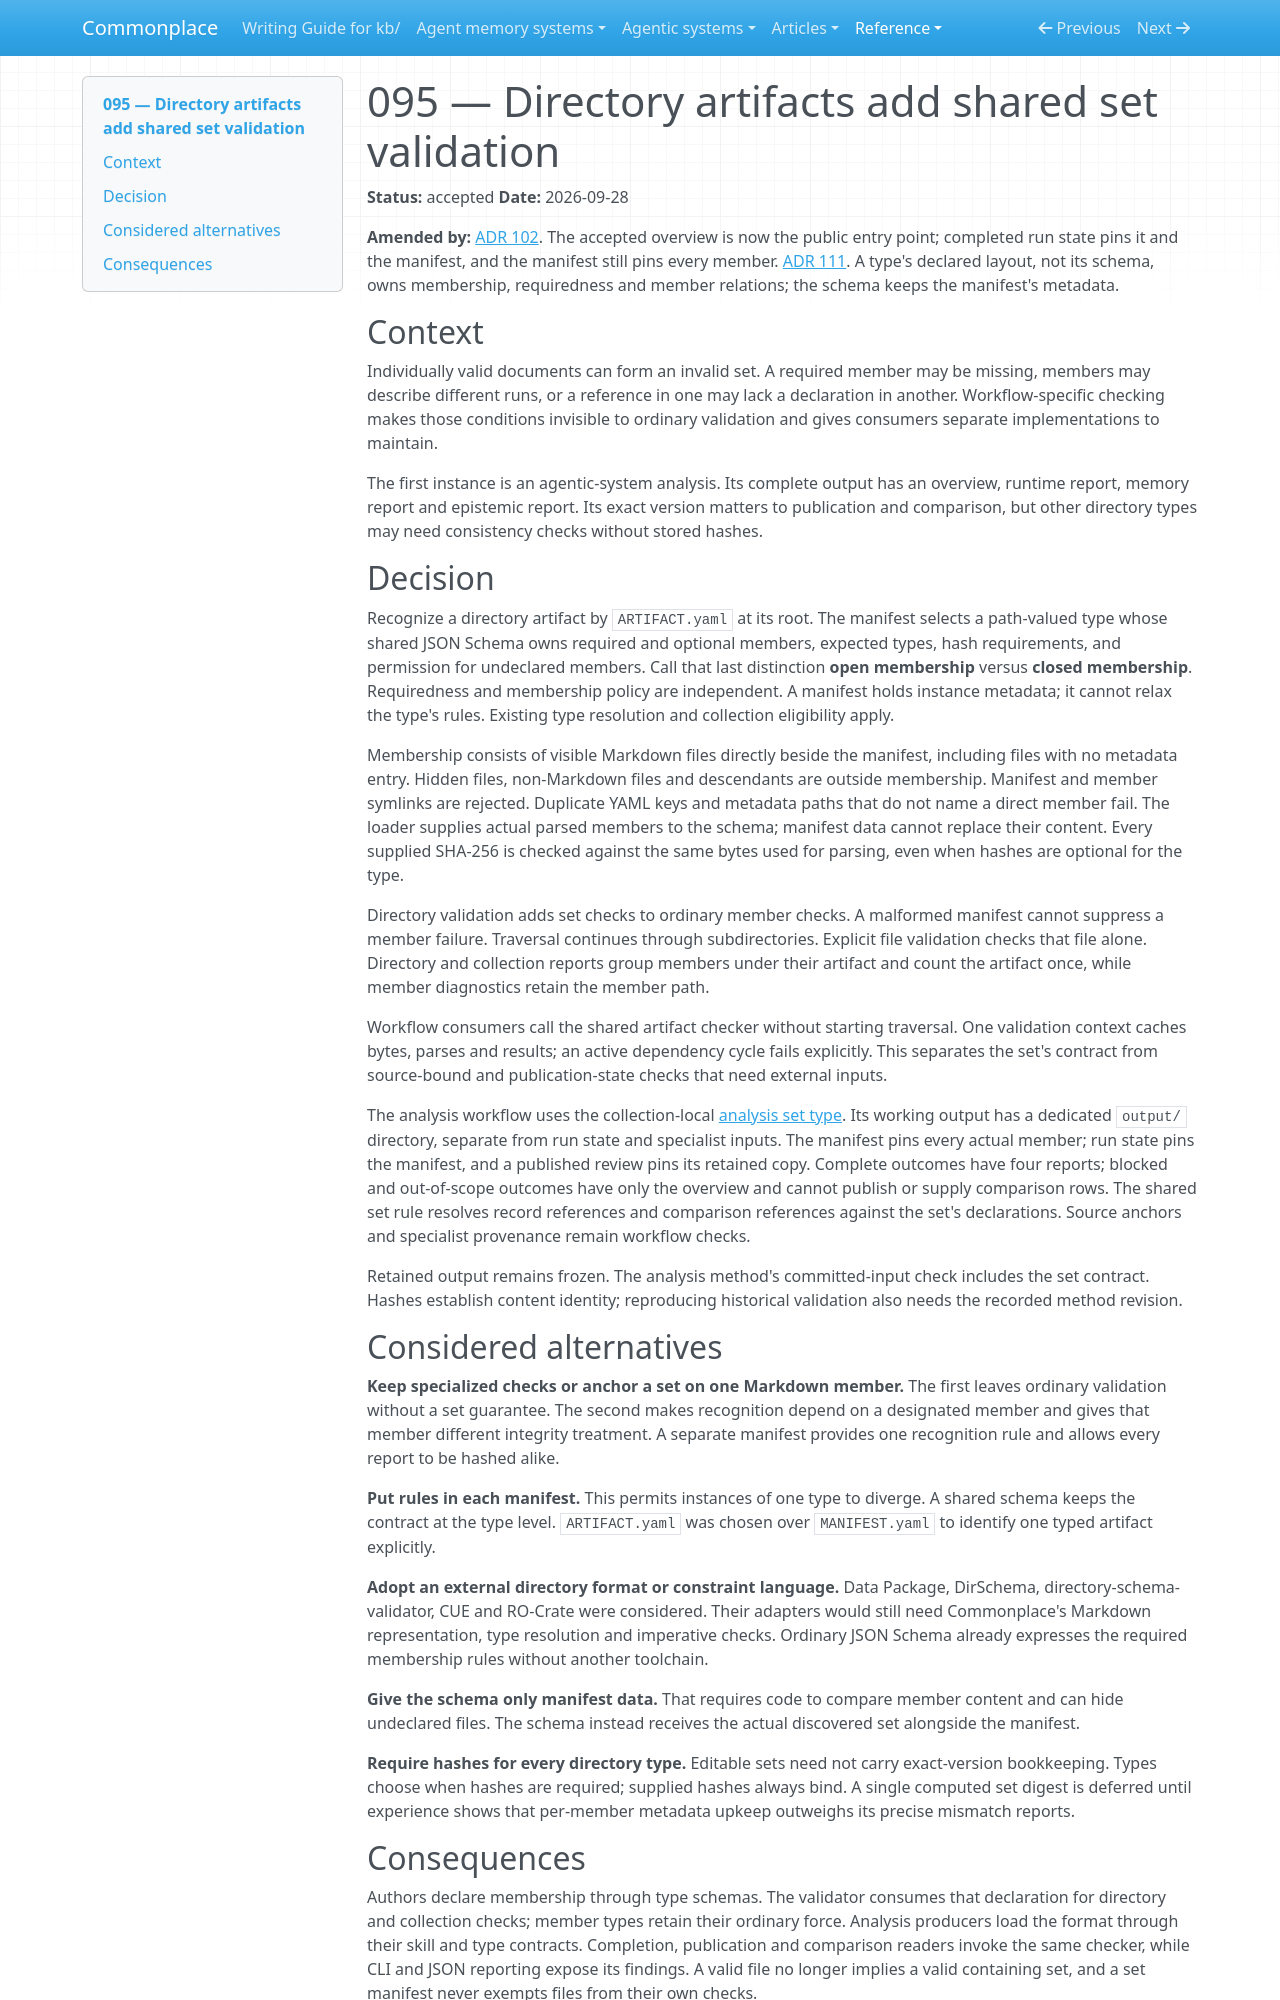

repository: zby/commonplace · page: reference/adr/095-directory-artifacts-add-shared-set-validation/index.html · generator: mkdocs

---
description: Directory artifacts add schema-owned membership and shared set checks while preserving ordinary validation of every member.
type: reference/types/adr.md
status: accepted
---

# 095 — Directory artifacts add shared set validation

**Status:** accepted
**Date:** 2026-09-28

**Amended by:** [ADR 102](./102-separate-the-analysis-collection-and-publish-stable-system-paths.md). The accepted overview is now the public entry point; completed run state pins it and the manifest, and the manifest still pins every member.
[ADR 111](./111-directory-types-declare-their-layout.md). A type's declared layout, not its schema, owns membership, requiredness and member relations; the schema keeps the manifest's metadata.

## Context

Individually valid documents can form an invalid set. A required member may
be missing, members may describe different runs, or a reference in one may
lack a declaration in another. Workflow-specific checking makes those
conditions invisible to ordinary validation and gives consumers separate
implementations to maintain.

The first instance is an agentic-system analysis. Its complete output has
an overview, runtime report, memory report and epistemic report. Its exact
version matters to publication and comparison, but other directory types
may need consistency checks without stored hashes.

## Decision

Recognize a directory artifact by `ARTIFACT.yaml` at its root. The manifest
selects a path-valued type whose shared JSON Schema owns required and
optional members, expected types, hash requirements, and permission for
undeclared members. Call that last distinction **open membership** versus
**closed membership**. Requiredness and membership policy are independent.
A manifest holds instance metadata; it cannot relax the type's rules.
Existing type resolution and collection eligibility apply.

Membership consists of visible Markdown files directly beside the manifest,
including files with no metadata entry. Hidden files, non-Markdown files
and descendants are outside membership. Manifest and member symlinks are
rejected. Duplicate YAML keys and metadata paths that do not name a direct
member fail. The loader supplies actual parsed members to the schema;
manifest data cannot replace their content. Every supplied SHA-256 is
checked against the same bytes used for parsing, even when hashes are
optional for the type.

Directory validation adds set checks to ordinary member checks. A malformed
manifest cannot suppress a member failure. Traversal continues through
subdirectories. Explicit file validation checks that file alone. Directory
and collection reports group members under their artifact and count the
artifact once, while member diagnostics retain the member path.

Workflow consumers call the shared artifact checker without starting
traversal. One validation context caches bytes, parses and results; an
active dependency cycle fails explicitly. This separates the set's contract
from source-bound and publication-state checks that need external inputs.

The analysis workflow uses the collection-local
[analysis set type](../../agentic-system-analyses/types/agentic-system-analysis-set.md).
Its working output has a dedicated `output/` directory, separate from run
state and specialist inputs. The manifest pins every actual member;
run state pins the manifest, and a published review pins its retained copy.
Complete outcomes have four reports; blocked and out-of-scope outcomes have
only the overview and cannot publish or supply comparison rows. The shared
set rule resolves record references and comparison references against the
set's declarations. Source anchors and specialist provenance remain
workflow checks.

Retained output remains frozen. The analysis method's committed-input check
includes the set contract. Hashes establish content identity; reproducing
historical validation also needs the recorded method revision.

## Considered alternatives

**Keep specialized checks or anchor a set on one Markdown member.** The first
leaves ordinary validation without a set guarantee. The second makes
recognition depend on a designated member and gives that member different
integrity treatment. A separate manifest provides one recognition rule and
allows every report to be hashed alike.

**Put rules in each manifest.** This permits instances of one type to diverge.
A shared schema keeps the contract at the type level. `ARTIFACT.yaml` was
chosen over `MANIFEST.yaml` to identify one typed artifact explicitly.

**Adopt an external directory format or constraint language.** Data Package,
DirSchema, directory-schema-validator, CUE and RO-Crate were considered.
Their adapters would still need Commonplace's Markdown representation,
type resolution and imperative checks. Ordinary JSON Schema already
expresses the required membership rules without another toolchain.

**Give the schema only manifest data.** That requires code to compare member
content and can hide undeclared files. The schema instead receives the
actual discovered set alongside the manifest.

**Require hashes for every directory type.** Editable sets need not carry
exact-version bookkeeping. Types choose when hashes are required; supplied
hashes always bind. A single computed set digest is deferred until experience
shows that per-member metadata upkeep outweighs its precise mismatch reports.
